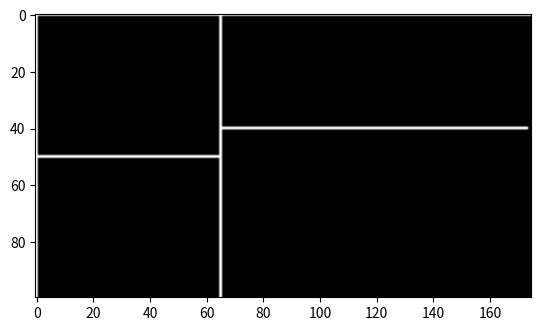

Generate this figure with matplotlib:
import math
import numpy as np
import matplotlib.pyplot as plt

class rectangle :
    def __init__(self, x, y, width, height) :
        self.x = x
        self.y = y
        self.width = width
        self.height = height
    def __repr__(self) :
        return 'rect({}, {}, {}, {})'.format(self.x, self.y, self.width, self.height)
    def area(self) :
        return self.width * self.height

class partition_node :
    def __init__(self, proportion, children) :
        self.proportion = proportion
        self.children = children
    def __lt__(self, other) :
        return self.proportion < other.proportion
    def __repr__(self) :
        return 'partition_node({}, {})'.format(self.proportion, self.children)

class partition_rect :
    def __init__(self, rect, children) :
        self.rect = rect
        self.children = children
    def __repr__(self) :
        return 'partition_rect({}, {})'.format(self.rect, self.children)

def partition(nodes, rect) :
    if len(nodes) == 0 :
        return list()
    elif len(nodes) == 1 :
        return [partition_rect(rect, partition(nodes[0].children, rect))]
    else :
        total_proportion = 0
        for node in nodes :
            total_proportion += node.proportion
        if rect.width >= rect.height :
            (width_start, height_start, width_length, height_length) = (rect.x, rect.y, rect.width, rect.height)
        else :
            (width_start, height_start, width_length, height_length) = (rect.y, rect.x, rect.height, rect.width)
        cumulative_proportion = nodes[0].proportion
        best_width = (cumulative_proportion / total_proportion) * width_length
        best_heights = [height_length]
        best_ratio_error = math.log2(best_width / height_length)
        for i in range(1, len(nodes)) :
            cumulative_proportion += nodes[i].proportion
            current_width = (cumulative_proportion / total_proportion) * width_length
            current_heights = list()
            for j in range(i + 1) :
                # potential rounding error : sum != height_length
                current_heights.append((nodes[j].proportion / cumulative_proportion) * height_length)
            current_ratio_error = math.log2((i + 1) * current_width / height_length)
            if abs(current_ratio_error) <= abs(best_ratio_error) :
                best_width = current_width
                best_heights = current_heights
                best_ratio_error = current_ratio_error
                if current_ratio_error > 0 :
                    break
            else :
                break
        current_partition = list()
        cumulative_height = 0
        for i in range(len(best_heights)) :
            current_height_start = height_start + cumulative_height
            if rect.width >= rect.height :
                current_rect = rectangle(width_start, current_height_start, best_width, best_heights[i])
            else :
                current_rect = rectangle(current_height_start, width_start, best_heights[i], best_width)
            current_partition.append(partition_rect(current_rect, partition(nodes[i].children, current_rect)))
            # potential rounding error ?
            cumulative_height += best_heights[i]
        if rect.width >= rect.height :
            current_partition.extend(partition(nodes[len(best_heights):], rectangle(width_start + best_width, height_start, width_length - best_width, height_length)))
        else :
            current_partition.extend(partition(nodes[len(best_heights):], rectangle(height_start, width_start + best_width, height_length, width_length - best_width)))
        return current_partition

def draw(prect) :
    (x, y, width, height) = (int(prect.rect.x), int(prect.rect.y), int(prect.rect.width), int(prect.rect.height))
    array = np.ones((width, height, 3), dtype = np.double)
    array[1:, 1:, :] = 0
    for c in prect.children :
        (cx, cy, cwidth, cheight) = (int(c.rect.x), int(c.rect.y), int(c.rect.width), int(c.rect.height))
        array[cx : cx + cwidth, cy : cy + cheight, :] = draw(c)
    return array

tree = [partition_node(1, [partition_node(3, [partition_node(1, list()), partition_node(1, list())]), partition_node(2, list()), partition_node(3, list())])]
partition_result = partition(tree, rectangle(0, 0, 100, 175))
print(partition_result)
plt.imshow(draw(partition_result[0]))
plt.show()